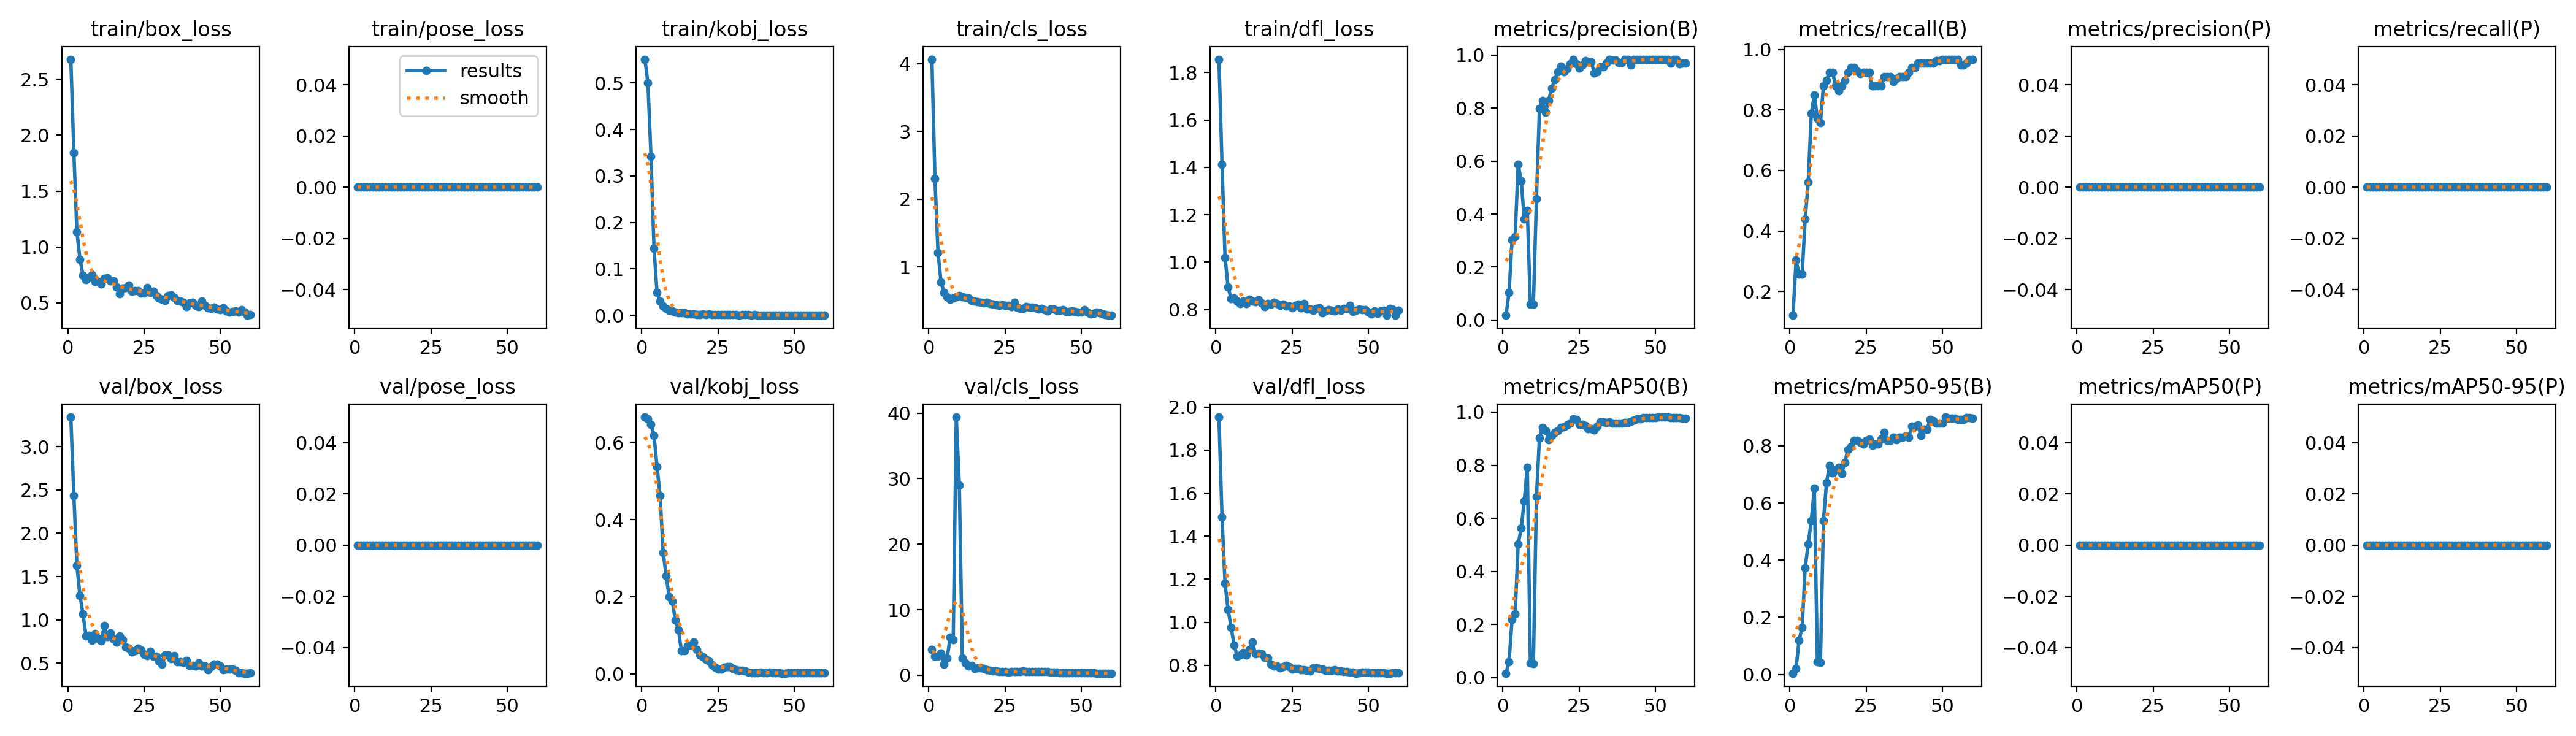

Data behind this chart, as committed beside it:
epoch, time, train/box_loss, train/pose_loss, train/kobj_loss, train/cls_loss, train/dfl_loss, metrics/precision(B), metrics/recall(B), metrics/mAP50(B), metrics/mAP50-95(B), metrics/precision(P), metrics/recall(P), metrics/mAP50(P), metrics/mAP50-95(P), val/box_loss, val/pose_loss, val/kobj_loss, val/cls_loss, val/dfl_loss, lr/pg0, lr/pg1, lr/pg2
1, 20.15, 2.679, 0, 0.5511, 4.064, 1.857, 0.01762, 0.1212, 0.01634, 0.00436, 0, 0, 0, 0, 3.342, 0, 0.6654, 3.958, 1.953, 4e-05, 4e-05, 4e-05
2, 39.1, 1.845, 0, 0.4999, 2.301, 1.413, 0.1034, 0.303, 0.06064, 0.01992, 0, 0, 0, 0, 2.434, 0, 0.6602, 2.945, 1.489, 9.835e-05, 9.835e-05, 9.835e-05
3, 58.43, 1.137, 0, 0.3419, 1.212, 1.019, 0.303, 0.2576, 0.2185, 0.1204, 0, 0, 0, 0, 1.625, 0, 0.646, 2.89, 1.18, 0.0001547, 0.0001547, 0.0001547
4, 77.28, 0.8917, 0, 0.1439, 0.7781, 0.8952, 0.3147, 0.2576, 0.2399, 0.1647, 0, 0, 0, 0, 1.282, 0, 0.6176, 3.382, 1.059, 0.0002091, 0.0002091, 0.0002091
5, 96.08, 0.7484, 0, 0.04881, 0.6253, 0.8443, 0.5873, 0.4394, 0.5021, 0.372, 0, 0, 0, 0, 1.065, 0, 0.5363, 1.713, 0.9768, 0.0002615, 0.0002615, 0.0002615
6, 115, 0.7063, 0, 0.03056, 0.5573, 0.8472, 0.5258, 0.5606, 0.5634, 0.4572, 0, 0, 0, 0, 0.8124, 0, 0.462, 2.595, 0.8935, 0.000312, 0.000312, 0.000312
7, 134.2, 0.7316, 0, 0.02042, 0.5253, 0.834, 0.3811, 0.7879, 0.6658, 0.5371, 0, 0, 0, 0, 0.8174, 0, 0.3148, 5.829, 0.8427, 0.0003604, 0.0003604, 0.0003604
8, 153.4, 0.7519, 0, 0.01453, 0.5401, 0.8245, 0.4136, 0.8485, 0.7923, 0.6506, 0, 0, 0, 0, 0.7641, 0, 0.2535, 5.453, 0.848, 0.0004069, 0.0004069, 0.0004069
9, 172.4, 0.6942, 0, 0.01149, 0.5596, 0.8353, 0.0596, 0.7727, 0.05561, 0.0438, 0, 0, 0, 0, 0.8401, 0, 0.199, 39.4, 0.8589, 0.0004514, 0.0004514, 0.0004514
10, 191.2, 0.6898, 0, 0.00892, 0.5742, 0.8238, 0.05995, 0.7576, 0.05248, 0.04146, 0, 0, 0, 0, 0.7835, 0, 0.1885, 29.04, 0.8493, 0.0004939, 0.0004939, 0.0004939
11, 210.1, 0.6672, 0, 0.00683, 0.5578, 0.8419, 0.4585, 0.8788, 0.6803, 0.5389, 0, 0, 0, 0, 0.7592, 0, 0.139, 2.573, 0.873, 0.0005344, 0.0005344, 0.0005344
12, 229.1, 0.7212, 0, 0.00625, 0.5468, 0.8339, 0.7981, 0.8986, 0.9034, 0.671, 0, 0, 0, 0, 0.9341, 0, 0.1143, 1.888, 0.9074, 0.000573, 0.000573, 0.000573
13, 248.1, 0.7247, 0, 0.00554, 0.5371, 0.8315, 0.8273, 0.9242, 0.9423, 0.7315, 0, 0, 0, 0, 0.8047, 0, 0.05933, 1.359, 0.8534, 0.0006095, 0.0006095, 0.0006095
14, 266.9, 0.6998, 0, 0.00543, 0.5069, 0.8405, 0.7848, 0.9242, 0.9318, 0.7048, 0, 0, 0, 0, 0.849, 0, 0.05947, 1.451, 0.8555, 0.0006441, 0.0006441, 0.0006441
15, 285.8, 0.697, 0, 0.0027, 0.4994, 0.8269, 0.828, 0.8788, 0.8968, 0.7158, 0, 0, 0, 0, 0.7749, 0, 0.07317, 1.047, 0.8537, 0.0006767, 0.0006767, 0.0006767
16, 304.4, 0.6407, 0, 0.00253, 0.4839, 0.8124, 0.8742, 0.8636, 0.9123, 0.7245, 0, 0, 0, 0, 0.7402, 0, 0.07461, 1.099, 0.8379, 0.0007074, 0.0007074, 0.0007074
17, 323.1, 0.5826, 0, 0.00266, 0.4741, 0.8238, 0.9063, 0.8791, 0.9242, 0.7039, 0, 0, 0, 0, 0.8099, 0, 0.08266, 1.08, 0.8328, 0.000736, 0.000736, 0.000736
18, 342, 0.6314, 0, 0.00206, 0.4701, 0.8215, 0.9368, 0.8988, 0.9301, 0.7411, 0, 0, 0, 0, 0.7688, 0, 0.06352, 1.034, 0.8066, 0.0007627, 0.0007627, 0.0007627
19, 360.9, 0.6372, 0, 0.00197, 0.4765, 0.8306, 0.9584, 0.9242, 0.943, 0.7863, 0, 0, 0, 0, 0.6823, 0, 0.04861, 0.8468, 0.7973, 0.0007874, 0.0007874, 0.0007874
20, 380, 0.6588, 0, 0.00238, 0.4569, 0.8253, 0.9377, 0.9394, 0.9442, 0.7984, 0, 0, 0, 0, 0.6711, 0, 0.0439, 0.7321, 0.7957, 0.0008101, 0.0008101, 0.0008101
21, 398.7, 0.6048, 0, 0.00198, 0.4533, 0.816, 0.9477, 0.9394, 0.9513, 0.8193, 0, 0, 0, 0, 0.6299, 0, 0.03711, 0.6767, 0.7883, 0.0008308, 0.0008308, 0.0008308
22, 417, 0.611, 0, 0.00345, 0.4396, 0.8216, 0.9684, 0.928, 0.9594, 0.8188, 0, 0, 0, 0, 0.6442, 0, 0.03233, 0.6134, 0.7928, 0.0008496, 0.0008496, 0.0008496
23, 435.4, 0.6114, 0, 0.00199, 0.4352, 0.8145, 0.9838, 0.9201, 0.9735, 0.8134, 0, 0, 0, 0, 0.6713, 0, 0.02257, 0.5713, 0.7993, 0.0008663, 0.0008663, 0.0008663
24, 453.7, 0.586, 0, 0.00191, 0.4401, 0.8133, 0.9675, 0.9242, 0.972, 0.8053, 0, 0, 0, 0, 0.6515, 0, 0.01764, 0.536, 0.7932, 0.0008811, 0.0008811, 0.0008811
25, 472, 0.5852, 0, 0.0015, 0.4352, 0.806, 0.9506, 0.9242, 0.9529, 0.8191, 0, 0, 0, 0, 0.6026, 0, 0.01228, 0.5193, 0.7814, 0.0008939, 0.0008939, 0.0008939
26, 490.4, 0.6376, 0, 0.00202, 0.4343, 0.8159, 0.9624, 0.9242, 0.9543, 0.8237, 0, 0, 0, 0, 0.5877, 0, 0.01235, 0.4965, 0.7843, 0.0009047, 0.0009047, 0.0009047
27, 509.1, 0.5944, 0, 0.00131, 0.4184, 0.8225, 0.9798, 0.8788, 0.9484, 0.8007, 0, 0, 0, 0, 0.6373, 0, 0.01747, 0.5191, 0.7865, 0.0009136, 0.0009136, 0.0009136
28, 527.7, 0.6031, 0, 0.00144, 0.4809, 0.8054, 0.9752, 0.8788, 0.9381, 0.8054, 0, 0, 0, 0, 0.5817, 0, 0.0185, 0.5165, 0.7796, 0.0009205, 0.0009205, 0.0009205
29, 546, 0.5631, 0, 0.00182, 0.4043, 0.8243, 0.9752, 0.8788, 0.9381, 0.8054, 0, 0, 0, 0, 0.5817, 0, 0.0185, 0.5165, 0.7796, 0.0009254, 0.0009254, 0.0009254
30, 564.3, 0.5438, 0, 0.00148, 0.3877, 0.8009, 0.9325, 0.8788, 0.9325, 0.8233, 0, 0, 0, 0, 0.5197, 0, 0.01435, 0.5522, 0.7769, 0.0009283, 0.0009283, 0.0009283
31, 582.6, 0.5311, 0, 0.00104, 0.3881, 0.8023, 0.9365, 0.9091, 0.9463, 0.8458, 0, 0, 0, 0, 0.489, 0, 0.01017, 0.6194, 0.7745, 0.0009292, 0.0009292, 0.0009292
32, 601.4, 0.5212, 0, 0.00051, 0.4146, 0.7965, 0.9566, 0.9091, 0.9636, 0.8193, 0, 0, 0, 0, 0.5968, 0, 0.00921, 0.5821, 0.7871, 0.0009281, 0.0009281, 0.0009281
33, 619.6, 0.5681, 0, 0.00115, 0.4066, 0.8038, 0.9566, 0.9091, 0.9636, 0.8193, 0, 0, 0, 0, 0.5968, 0, 0.00921, 0.5821, 0.7871, 0.0009251, 0.0009251, 0.0009251
34, 637.8, 0.5711, 0, 0.00193, 0.4094, 0.8069, 0.9685, 0.8939, 0.9617, 0.8294, 0, 0, 0, 0, 0.5515, 0, 0.00669, 0.5496, 0.7846, 0.000911, 0.000911, 0.000911
35, 656.1, 0.5515, 0, 0.00102, 0.4003, 0.7853, 0.9835, 0.9031, 0.9626, 0.8206, 0, 0, 0, 0, 0.583, 0, 0.0036, 0.5483, 0.784, 0.000878, 0.000878, 0.000878
36, 674.6, 0.5212, 0, 0.0007, 0.3737, 0.7942, 0.9814, 0.9091, 0.9588, 0.8286, 0, 0, 0, 0, 0.5175, 0, 0.00298, 0.5161, 0.7783, 0.000845, 0.000845, 0.000845
37, 692.8, 0.515, 0, 0.00168, 0.3885, 0.7996, 0.9814, 0.9091, 0.9588, 0.8286, 0, 0, 0, 0, 0.5175, 0, 0.00298, 0.5161, 0.7783, 0.000812, 0.000812, 0.000812
38, 711.1, 0.5068, 0, 0.00081, 0.3651, 0.7962, 0.9722, 0.9091, 0.9586, 0.8345, 0, 0, 0, 0, 0.5096, 0, 0.00326, 0.5286, 0.7778, 0.000779, 0.000779, 0.000779
39, 729.3, 0.4692, 0, 0.00067, 0.3515, 0.7945, 0.9708, 0.9242, 0.9593, 0.8305, 0, 0, 0, 0, 0.5314, 0, 0.00436, 0.5363, 0.779, 0.000746, 0.000746, 0.000746
40, 747.6, 0.5011, 0, 0.00047, 0.374, 0.8005, 0.9829, 0.9394, 0.9616, 0.8678, 0, 0, 0, 0, 0.476, 0, 0.00339, 0.4838, 0.7745, 0.000713, 0.000713, 0.000713
41, 766, 0.5051, 0, 0.00071, 0.3734, 0.7971, 0.9829, 0.9394, 0.9616, 0.8678, 0, 0, 0, 0, 0.476, 0, 0.00339, 0.4838, 0.7745, 0.00068, 0.00068, 0.00068
42, 784.3, 0.4763, 0, 0.00044, 0.3636, 0.8033, 0.9631, 0.9546, 0.9662, 0.8731, 0, 0, 0, 0, 0.4632, 0, 0.00374, 0.4341, 0.7718, 0.000647, 0.000647, 0.000647
43, 803, 0.4661, 0, 0.00075, 0.3578, 0.8049, 0.9826, 0.9546, 0.9705, 0.8371, 0, 0, 0, 0, 0.4981, 0, 0.00267, 0.3968, 0.772, 0.000614, 0.000614, 0.000614
44, 821.9, 0.5159, 0, 0.00086, 0.3704, 0.8158, 0.9828, 0.9546, 0.9745, 0.858, 0, 0, 0, 0, 0.4643, 0, 0.00199, 0.3715, 0.7682, 0.000581, 0.000581, 0.000581
45, 840.3, 0.4767, 0, 0.00052, 0.3437, 0.7911, 0.9828, 0.9546, 0.9745, 0.858, 0, 0, 0, 0, 0.4643, 0, 0.00199, 0.3715, 0.7682, 0.000548, 0.000548, 0.000548
46, 858.7, 0.4547, 0, 0.00039, 0.3434, 0.7975, 0.9836, 0.9546, 0.9785, 0.8909, 0, 0, 0, 0, 0.4242, 0, 0.00166, 0.3631, 0.7639, 0.000515, 0.000515, 0.000515
47, 877.3, 0.4512, 0, 0.00049, 0.3502, 0.8007, 0.9844, 0.954, 0.9783, 0.8869, 0, 0, 0, 0, 0.4562, 0, 0.00159, 0.3679, 0.7649, 0.000482, 0.000482, 0.000482
48, 895.8, 0.4607, 0, 0.00044, 0.3415, 0.7984, 0.9845, 0.9632, 0.9798, 0.8783, 0, 0, 0, 0, 0.4873, 0, 0.00279, 0.38, 0.7688, 0.000449, 0.000449, 0.000449
49, 914.3, 0.4455, 0, 0.00052, 0.3294, 0.799, 0.9845, 0.9632, 0.9798, 0.8783, 0, 0, 0, 0, 0.4873, 0, 0.00279, 0.38, 0.7688, 0.000416, 0.000416, 0.000416
50, 932.7, 0.4395, 0, 0.00027, 0.3299, 0.7885, 0.9846, 0.9661, 0.979, 0.8799, 0, 0, 0, 0, 0.4634, 0, 0.00261, 0.3542, 0.7689, 0.000383, 0.000383, 0.000383
51, 951.9, 0.458, 0, 0.0001, 0.3709, 0.7817, 0.9846, 0.9661, 0.9814, 0.9003, 0, 0, 0, 0, 0.4259, 0, 0.00251, 0.3343, 0.7655, 0.00035, 0.00035, 0.00035
52, 970.2, 0.4285, 0, 0.00017, 0.3343, 0.7944, 0.9846, 0.9663, 0.9812, 0.8966, 0, 0, 0, 0, 0.4321, 0, 0.00274, 0.3411, 0.7666, 0.000317, 0.000317, 0.000317
53, 988.4, 0.416, 0, 0.0001, 0.3069, 0.7822, 0.9846, 0.9663, 0.9812, 0.8966, 0, 0, 0, 0, 0.4321, 0, 0.00274, 0.3411, 0.7666, 0.000284, 0.000284, 0.000284
54, 1007, 0.4224, 0, 0.0001, 0.3132, 0.7941, 0.9846, 0.9665, 0.9812, 0.8951, 0, 0, 0, 0, 0.4301, 0, 0.00278, 0.3336, 0.7661, 0.000251, 0.000251, 0.000251
55, 1025, 0.4294, 0, 0.00022, 0.332, 0.7958, 0.9696, 0.9676, 0.98, 0.8919, 0, 0, 0, 0, 0.414, 0, 0.00225, 0.3223, 0.7644, 0.000218, 0.000218, 0.000218
56, 1043, 0.4171, 0, 0.00017, 0.3217, 0.7761, 0.9843, 0.9492, 0.9789, 0.8916, 0, 0, 0, 0, 0.3902, 0, 0.00239, 0.3112, 0.7636, 0.000185, 0.000185, 0.000185
57, 1061, 0.4376, 0, 0.00011, 0.3027, 0.8044, 0.9843, 0.9492, 0.9789, 0.8916, 0, 0, 0, 0, 0.3902, 0, 0.00239, 0.3112, 0.7636, 0.000152, 0.000152, 0.000152
58, 1080, 0.4177, 0, 0.00046, 0.2989, 0.8009, 0.9672, 0.9546, 0.9781, 0.8988, 0, 0, 0, 0, 0.3833, 0, 0.00205, 0.3081, 0.7643, 0.000119, 0.000119, 0.000119
59, 1098, 0.3893, 0, 0.00011, 0.2857, 0.7752, 0.9696, 0.9673, 0.9778, 0.8977, 0, 0, 0, 0, 0.3833, 0, 0.00207, 0.308, 0.7644, 8.6e-05, 8.6e-05, 8.6e-05
60, 1117, 0.397, 0, 0.00014, 0.2868, 0.7973, 0.9696, 0.9675, 0.9778, 0.8962, 0, 0, 0, 0, 0.3856, 0, 0.00201, 0.3093, 0.7646, 5.3e-05, 5.3e-05, 5.3e-05
